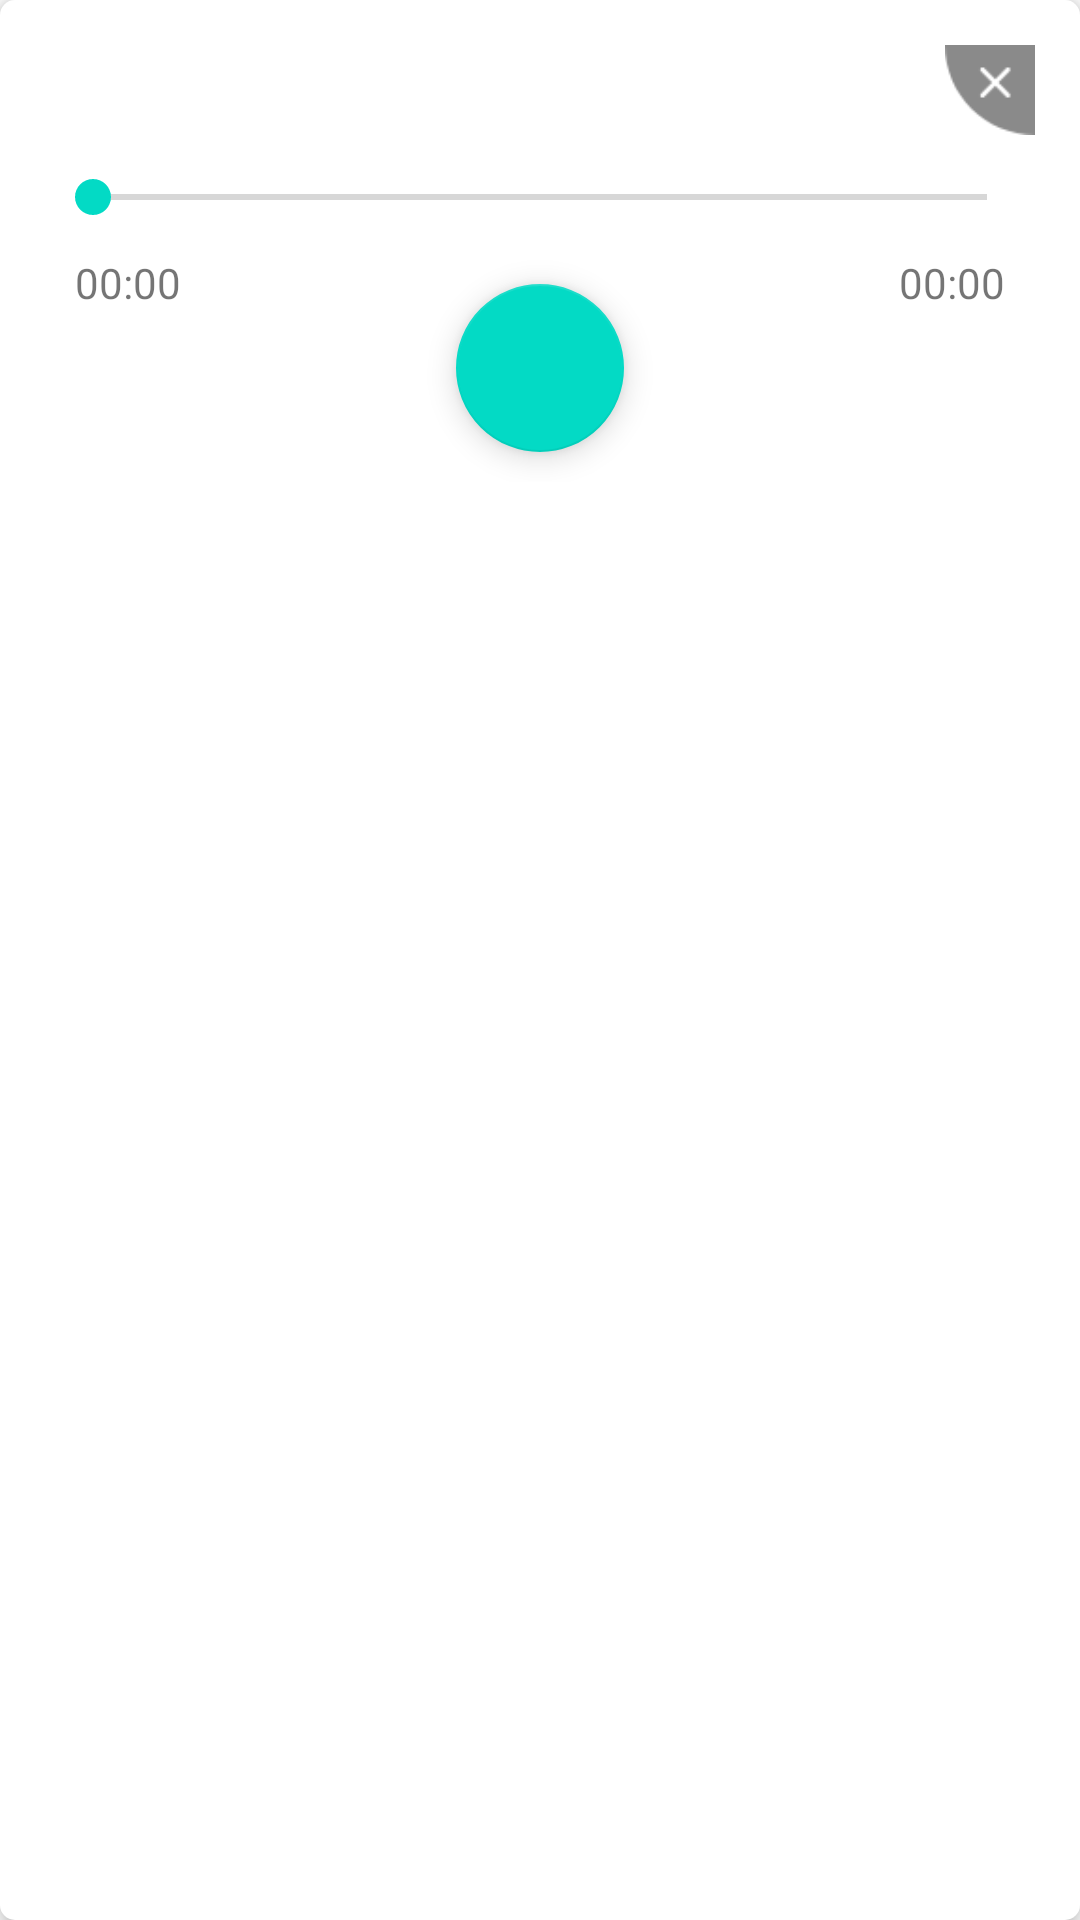

Here is an Android app screen rendered from its layout file. Give the layout XML and the strings, colors and styles it references.
<!-- AndroidManifest.xml: application theme Theme.ChangeVoice -->
<!-- res/layout/fragment_dialog_play.xml -->
<?xml version="1.0" encoding="utf-8"?>
<RelativeLayout xmlns:android="http://schemas.android.com/apk/res/android"
    android:layout_width="match_parent"
    android:layout_height="wrap_content"
    android:background="@drawable/background_rectangle"
    android:elevation="5dp"
    android:padding="15dp">

    <ImageView
        android:id="@+id/iv_close"
        android:layout_width="30dp"
        android:layout_height="30dp"
        android:layout_alignParentRight="true"
        android:layout_alignParentTop="true"
        android:src="@drawable/base_recording_close" />

    <TextView
        android:id="@+id/file_name_text_view"
        android:layout_width="match_parent"
        android:layout_height="wrap_content"
        android:layout_marginBottom="20dp"
        android:layout_marginLeft="10dp"
        android:fontFamily="sans-serif-condensed"
        android:textSize="16sp" />

    <SeekBar
        android:id="@+id/seekbar"
        android:layout_width="match_parent"
        android:layout_height="wrap_content"
        android:layout_below="@id/file_name_text_view"
        android:layout_marginBottom="10dp" />

    <RelativeLayout
        android:layout_width="match_parent"
        android:layout_height="wrap_content"
        android:layout_below="@id/seekbar">

        <TextView
            android:id="@+id/current_progress_text_view"
            android:layout_width="wrap_content"
            android:layout_height="wrap_content"
            android:layout_alignParentLeft="true"
            android:layout_alignParentStart="true"
            android:layout_alignParentTop="true"
            android:layout_marginLeft="10dp"
            android:text="00:00" />

        <com.google.android.material.floatingactionbutton.FloatingActionButton
            android:id="@+id/fab_play"
            android:layout_width="wrap_content"
            android:layout_height="wrap_content"
            android:layout_centerHorizontal="true"
            android:layout_marginBottom="10dp"
            android:layout_marginTop="10dp"
            android:src="@drawable/base_record_play" />


        <TextView
            android:id="@+id/file_length_text_view"
            android:layout_width="wrap_content"
            android:layout_height="wrap_content"
            android:layout_alignParentEnd="true"
            android:layout_alignParentRight="true"
            android:layout_alignParentTop="true"
            android:layout_marginRight="10dp"
            android:text="00:00" />

    </RelativeLayout>

</RelativeLayout>
<!-- resources referenced by this layout -->
<resources>
  <!-- drawable background_rectangle (drawable) -->
  <?xml version="1.0" encoding="utf-8"?>
  <shape xmlns:android="http://schemas.android.com/apk/res/android">
      <solid android:color="#ffffff" />
      <corners android:radius="5dp"/>
  </shape>
  <!-- drawable base_recording_close: png bitmap (drawable, 1079 bytes) -->
  <style name="Theme.ChangeVoice" parent="Theme.MaterialComponents.DayNight.DarkActionBar">
          
          <item name="colorPrimary">@color/blue_500</item>
          <item name="colorPrimaryVariant">@color/blue_700</item>
          <item name="colorOnPrimary">@color/white</item>
          
          <item name="colorSecondary">@color/teal_200</item>
          <item name="colorSecondaryVariant">@color/teal_700</item>
          <item name="colorOnSecondary">@color/black</item>
          
          <item name="android:statusBarColor" tools:targetApi="l">?attr/colorPrimaryVariant</item>
          
      </style>
  <color name="blue_500">#03A9F4</color>
  <color name="blue_700">#0288D1</color>
  <color name="white">#FFFFFFFF</color>
  <color name="teal_200">#FF03DAC5</color>
  <color name="teal_700">#FF018786</color>
  <color name="black">#FF000000</color>
</resources>
